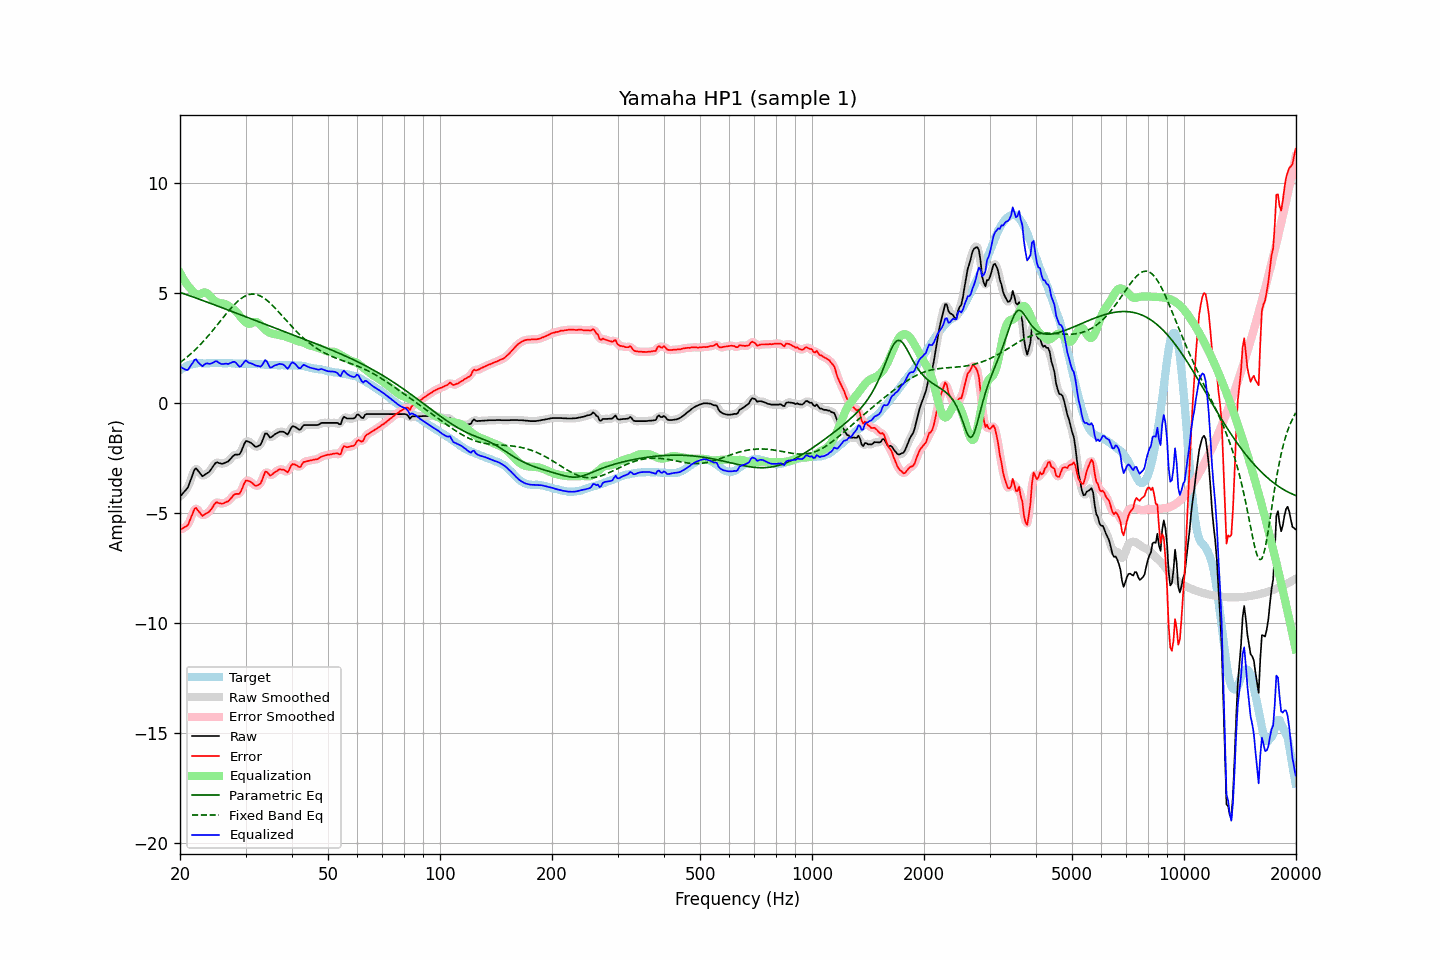

The data file committed next to this chart (first rows):
frequency, raw, error, smoothed, error_smoothed, equalization, parametric_eq, fixed_band_eq, equalized_raw, equalized_smoothed, target
20.00, -4.25, -5.75, -4.24, -5.74, 5.93, 5.03, 1.84, 1.67, 1.69, 1.50
20.20, -4.17, -5.72, -4.18, -5.73, 5.78, 5.01, 1.89, 1.61, 1.61, 1.55
20.40, -4.08, -5.68, -4.10, -5.70, 5.65, 4.98, 1.95, 1.57, 1.55, 1.60
20.61, -4.00, -5.63, -4.01, -5.65, 5.53, 4.95, 2.01, 1.53, 1.52, 1.63
20.81, -3.92, -5.60, -3.92, -5.59, 5.43, 4.93, 2.07, 1.50, 1.51, 1.68
21.02, -3.82, -5.54, -3.79, -5.50, 5.33, 4.90, 2.13, 1.51, 1.53, 1.72
21.23, -3.62, -5.36, -3.63, -5.37, 5.24, 4.88, 2.19, 1.62, 1.61, 1.74
21.44, -3.43, -5.18, -3.42, -5.18, 5.17, 4.85, 2.26, 1.74, 1.74, 1.76
21.66, -3.23, -5.01, -3.21, -4.98, 5.07, 4.83, 2.32, 1.83, 1.86, 1.77
21.87, -3.03, -4.81, -3.06, -4.85, 4.99, 4.80, 2.39, 1.96, 1.93, 1.78
22.09, -2.96, -4.77, -3.00, -4.80, 4.95, 4.77, 2.46, 1.99, 1.95, 1.80
22.31, -3.05, -4.87, -3.03, -4.84, 4.93, 4.75, 2.53, 1.88, 1.90, 1.81
22.54, -3.14, -4.95, -3.14, -4.95, 4.94, 4.72, 2.61, 1.80, 1.80, 1.81
22.76, -3.23, -5.04, -3.24, -5.05, 4.96, 4.69, 2.69, 1.73, 1.72, 1.81
22.99, -3.33, -5.13, -3.29, -5.09, 5.00, 4.67, 2.76, 1.67, 1.71, 1.80
23.22, -3.28, -5.08, -3.29, -5.09, 5.03, 4.64, 2.84, 1.74, 1.74, 1.80
23.45, -3.23, -5.03, -3.25, -5.05, 5.02, 4.61, 2.92, 1.79, 1.77, 1.80
23.69, -3.18, -4.99, -3.19, -4.99, 4.99, 4.58, 3.01, 1.80, 1.80, 1.81
23.92, -3.14, -4.95, -3.13, -4.94, 4.92, 4.56, 3.09, 1.78, 1.79, 1.81
24.16, -3.05, -4.87, -3.05, -4.86, 4.84, 4.53, 3.18, 1.79, 1.79, 1.82
24.40, -2.94, -4.77, -2.94, -4.76, 4.76, 4.50, 3.27, 1.82, 1.82, 1.83
24.65, -2.83, -4.65, -2.83, -4.64, 4.69, 4.48, 3.36, 1.86, 1.86, 1.82
24.89, -2.73, -4.55, -2.75, -4.56, 4.63, 4.45, 3.44, 1.90, 1.89, 1.81
25.14, -2.69, -4.51, -2.71, -4.53, 4.59, 4.42, 3.54, 1.90, 1.88, 1.81
25.39, -2.72, -4.54, -2.71, -4.53, 4.56, 4.39, 3.63, 1.84, 1.85, 1.82
25.65, -2.74, -4.56, -2.74, -4.56, 4.54, 4.37, 3.72, 1.80, 1.80, 1.82
25.91, -2.76, -4.57, -2.75, -4.57, 4.53, 4.34, 3.81, 1.77, 1.78, 1.81
26.16, -2.75, -4.56, -2.74, -4.55, 4.52, 4.31, 3.90, 1.77, 1.78, 1.81
26.43, -2.71, -4.52, -2.72, -4.53, 4.50, 4.28, 3.99, 1.79, 1.78, 1.81
26.69, -2.68, -4.49, -2.69, -4.50, 4.47, 4.26, 4.08, 1.79, 1.78, 1.81
26.96, -2.65, -4.47, -2.64, -4.45, 4.43, 4.23, 4.17, 1.77, 1.79, 1.82
27.23, -2.57, -4.39, -2.57, -4.39, 4.38, 4.20, 4.25, 1.81, 1.81, 1.81
27.50, -2.49, -4.30, -2.49, -4.30, 4.33, 4.17, 4.34, 1.84, 1.84, 1.81
27.77, -2.41, -4.21, -2.41, -4.22, 4.28, 4.14, 4.41, 1.87, 1.87, 1.80
28.05, -2.35, -4.15, -2.36, -4.16, 4.22, 4.12, 4.49, 1.87, 1.86, 1.80
28.33, -2.34, -4.13, -2.35, -4.14, 4.15, 4.09, 4.56, 1.81, 1.80, 1.79
28.62, -2.34, -4.13, -2.34, -4.13, 4.07, 4.06, 4.63, 1.73, 1.73, 1.79
28.90, -2.33, -4.13, -2.30, -4.09, 3.98, 4.03, 4.69, 1.65, 1.68, 1.80
29.19, -2.21, -4.00, -2.19, -3.99, 3.89, 4.00, 4.75, 1.68, 1.69, 1.78
29.48, -2.03, -3.83, -2.03, -3.82, 3.80, 3.98, 4.80, 1.77, 1.77, 1.80
29.78, -1.85, -3.64, -1.86, -3.66, 3.73, 3.95, 4.84, 1.87, 1.86, 1.79
30.08, -1.72, -3.52, -1.76, -3.56, 3.66, 3.92, 4.88, 1.94, 1.90, 1.80
30.38, -1.74, -3.53, -1.73, -3.52, 3.62, 3.89, 4.91, 1.88, 1.89, 1.79
30.68, -1.77, -3.56, -1.75, -3.54, 3.60, 3.86, 4.93, 1.83, 1.84, 1.78
30.99, -1.80, -3.58, -1.81, -3.59, 3.61, 3.84, 4.95, 1.81, 1.80, 1.78
31.30, -1.86, -3.64, -1.87, -3.65, 3.64, 3.81, 4.95, 1.78, 1.77, 1.78
31.61, -1.93, -3.71, -1.93, -3.71, 3.68, 3.78, 4.95, 1.75, 1.75, 1.78
31.93, -1.99, -3.77, -1.97, -3.74, 3.69, 3.75, 4.94, 1.70, 1.72, 1.78
32.24, -1.98, -3.74, -1.99, -3.76, 3.67, 3.72, 4.92, 1.69, 1.69, 1.76
32.57, -1.94, -3.71, -1.96, -3.73, 3.62, 3.70, 4.90, 1.68, 1.66, 1.77
32.89, -1.90, -3.67, -1.88, -3.64, 3.55, 3.67, 4.87, 1.65, 1.68, 1.77
33.22, -1.76, -3.52, -1.73, -3.49, 3.48, 3.64, 4.83, 1.72, 1.75, 1.76
33.55, -1.57, -3.32, -1.56, -3.32, 3.40, 3.61, 4.78, 1.83, 1.84, 1.75
33.89, -1.38, -3.12, -1.43, -3.18, 3.33, 3.58, 4.73, 1.95, 1.90, 1.74
34.23, -1.38, -3.13, -1.41, -3.15, 3.27, 3.56, 4.68, 1.89, 1.86, 1.75
34.57, -1.47, -3.21, -1.46, -3.20, 3.22, 3.53, 4.61, 1.75, 1.76, 1.73
34.92, -1.57, -3.30, -1.53, -3.26, 3.19, 3.50, 4.55, 1.61, 1.66, 1.73
35.27, -1.54, -3.27, -1.54, -3.26, 3.16, 3.47, 4.48, 1.62, 1.63, 1.73
35.62, -1.48, -3.21, -1.49, -3.22, 3.15, 3.44, 4.41, 1.66, 1.65, 1.72
35.97, -1.42, -3.14, -1.43, -3.15, 3.13, 3.42, 4.33, 1.71, 1.70, 1.72
... 635 more rows
